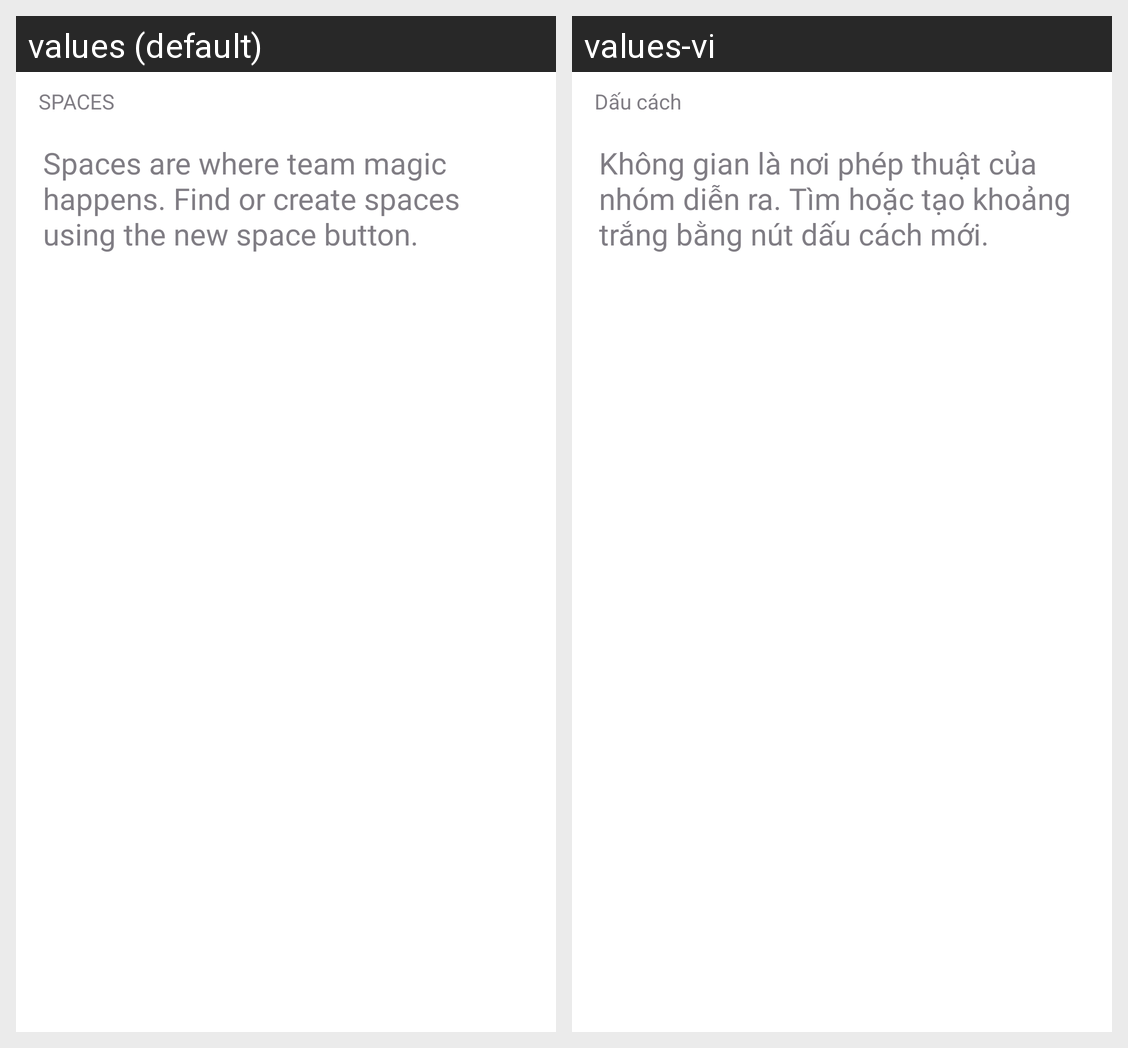

For this localized Android screen grid, give each drawn string resource with its value in every locale shown.
Android screen res/layout/fragment_spaces.xml rendered under 2 locales, left to right: values (default), values-vi. Device: Nexus 5 (rendered at 1080×1920; each locale shown at half size, 540×960, under a caption strip naming it); theme Theme.Gmail.
Strings drawn on this screen, with the default value and each locale's value (text and hints the layout hard-codes, and strings that could not be matched under every locale, appear in the picture but are not listed):

spaces
  values: SPACES
  values-vi: Dấu cách

spaces_are_where_team_magic_happens_find_or_create_spaces_using_the_new_space_button
  values: Spaces are where team magic happens. Find or create spaces using the new space button.
  values-vi: Không gian là nơi phép thuật của nhóm diễn ra. Tìm hoặc tạo khoảng trắng bằng nút dấu cách mới.
